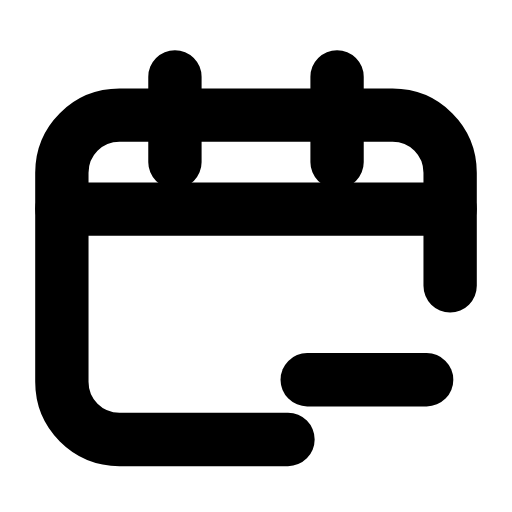
t = 0.00 s
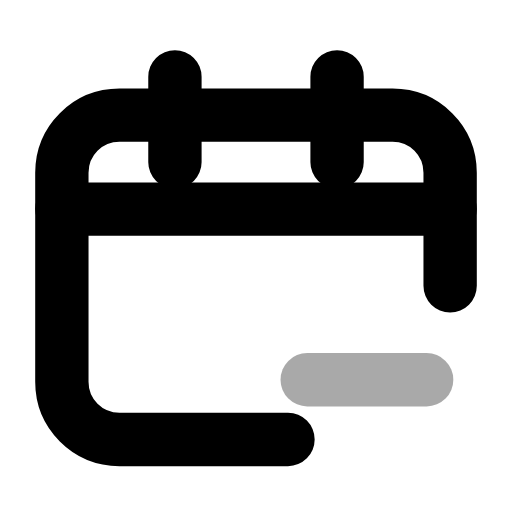
t = 0.22 s
t = 0.44 s: frame unchanged from t = 0.00 s, image omitted
t = 0.68 s: frame unchanged from t = 0.00 s, image omitted
t = 0.92 s: frame unchanged from t = 0.00 s, image omitted
t = 1.16 s: frame unchanged from t = 0.00 s, image omitted

The animated SVG that drew these frames (rendered in a browser with its animation timeline set to each time). Animation: 1 SMIL element (animate=1); one cycle of 1.40 s, repeats indefinitely.

<svg xmlns="http://www.w3.org/2000/svg" width="24" height="24" viewBox="0 0 24 24" fill="none"><path stroke="currentColor" stroke-width="2.5" stroke-linecap="round" stroke-linejoin="round" fill="none" d="M21.1 13.4L21.1 8.1C21.1 6.6 19.9 5.4 18.4 5.4L5.6 5.4C4.1 5.4 2.9 6.6 2.9 8.1L2.9 17.9C2.9 19.4 4.1 20.6 5.6 20.6L13.5 20.6"></path><path stroke="currentColor" stroke-width="2.5" stroke-linecap="round" stroke-linejoin="round" fill="none" d="M8.2 3.6L8.2 7.6M15.8 3.6L15.8 7.6"></path><line stroke="currentColor" stroke-width="2.5" stroke-linecap="round" stroke-linejoin="round" fill="none" x1="2.9" y1="9.8" x2="21.1" y2="9.8"></line><line stroke="currentColor" stroke-width="2.5" stroke-linecap="round" stroke-linejoin="round" fill="none" x1="14.4" y1="17.8" x2="20" y2="17.8"><animate attributeName="opacity" values="1;1;0.2;1;1;1;1;0.2;1;1;1" keyTimes="0;0.144;0.207;0.27;0.45;0.6;0.72;0.762;0.804;0.9;1" dur="1.4s" repeatCount="indefinite" calcMode="spline" keySplines="0.16 1 0.3 1;0.16 1 0.3 1;0.16 1 0.3 1;0.16 1 0.3 1;0.16 1 0.3 1;0.16 1 0.3 1;0.16 1 0.3 1;0.16 1 0.3 1;0.16 1 0.3 1;0.16 1 0.3 1"/></line></svg>
